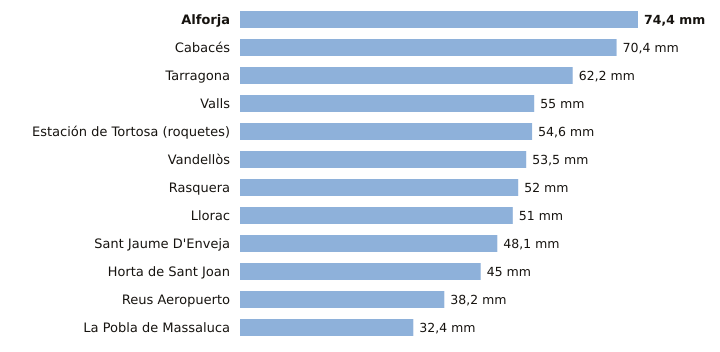

The data file committed next to this chart (first rows):
estacion, provincia, indicativo, mm_6_dias_anteriores, mm_hoy, mm_7_dias, horas_de_hoy
Alforja, Tarragona, 0009X, 74.4, 0.0, 74.4, 3
Cabacés, Tarragona, 9961X, 70.4, 0.0, 70.4, 3
Tarragona, Tarragona, 0042Y, 62.2, 0.0, 62.2, 4
Valls, Tarragona, 0034X, 55.0, 0.0, 55.0, 3
Estación de Tortosa (roquetes), Tarragona, 9981A, 54.6, 0.0, 54.6, 4
Vandellòs, Tarragona, 0002I, 53.5, 0.0, 53.5, 4
Rasquera, Tarragona, 9975X, 52.0, 0.0, 52.0, 2
Llorac, Tarragona, 9726E, 51.0, 0.0, 51.0, 4
Sant Jaume D'Enveja, Tarragona, 9987P, 48.1, 0.0, 48.1, 4
Horta de Sant Joan, Tarragona, 9946X, 45.0, 0.0, 45.0, 2
Reus Aeropuerto, Tarragona, 0016A, 38.2, 0.0, 38.2, 4
La Pobla de Massaluca, Tarragona, 9947X, 32.4, 0.0, 32.4, 3
